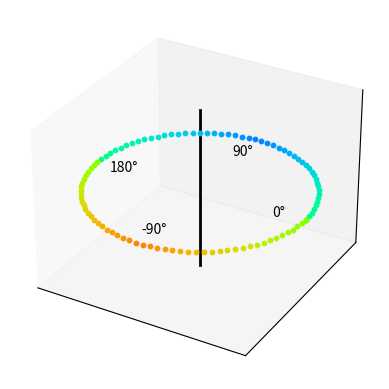

Source code (Python):
import numpy as np
import matplotlib.pyplot as plt
from mpl_toolkits.mplot3d import Axes3D

# Circle parameters
theta = np.linspace(0, 2 * np.pi, 100)
r = 2  # Radius of the circle
x = r * np.cos(theta)  # x coordinates
y = r * np.sin(theta)  # y coordinates
z = np.zeros(len(theta))  # Keep the circle in the XY plane, thus z=0

# Initialize the colors array
colors = np.zeros((len(theta), 3))  # RGB colors

for i in range(len(theta)):
    # Normalize the angle for color mapping
    angle_norm = (np.cos(theta[i]) + 1) / 2  # Maps cos(theta) to [0, 1]
    angle_sin_norm = (np.sin(theta[i]) + 1) / 2  # Maps sin(theta) to [0, 1]
    
    # Calculate color components
    green = angle_norm if np.cos(theta[i]) > 0 else (1 - angle_norm)
    blue = angle_sin_norm if np.sin(theta[i]) > 0 else 0
    red = (1 - angle_sin_norm) if np.sin(theta[i]) < 0 else 0
    
    # Assign colors
    colors[i] = [red, green, blue]

# Plotting
fig = plt.figure()
ax = fig.add_subplot(111, projection='3d')

# Plot each point with its calculated color
for i in range(len(x)):
    ax.scatter(x[i], y[i], z[i], color=colors[i], s=10)

# Add a vertical axis in the middle of the circle
z_axis_min, z_axis_max = -1.5, 1.5
ax.plot([0, 0], [0, 0], [z_axis_min, z_axis_max], color='black', lw=2)

# Remove default axis labels, ticks, and tick labels
ax.set_xticks([])
ax.set_yticks([])
ax.set_zticks([])
ax.set_xlabel('')
ax.set_ylabel('')
ax.set_zlabel('')

# Custom degree annotations placed at traditional axis label positions
degree_annotations = {
    "0°": (1.5, 0, 0),
    "90°": (0, 1.5, 0),
    "180°": (-1.5, 0, 0),
    "-90°": (0, -1.5, 0)
}

# Add custom degree annotations for clarity
for text, pos in degree_annotations.items():
    ax.text(pos[0], pos[1], pos[2], text, color='black', fontsize=10, ha='center', va='center')

# Setting plot appearance
#ax.set_title('Color mapping used for LEDs')

# Adjust plot limits to accommodate annotations
ax.set_xlim([-2, 2])
ax.set_ylim([-2, 2])
ax.set_zlim([z_axis_min, z_axis_max])

plt.show()
